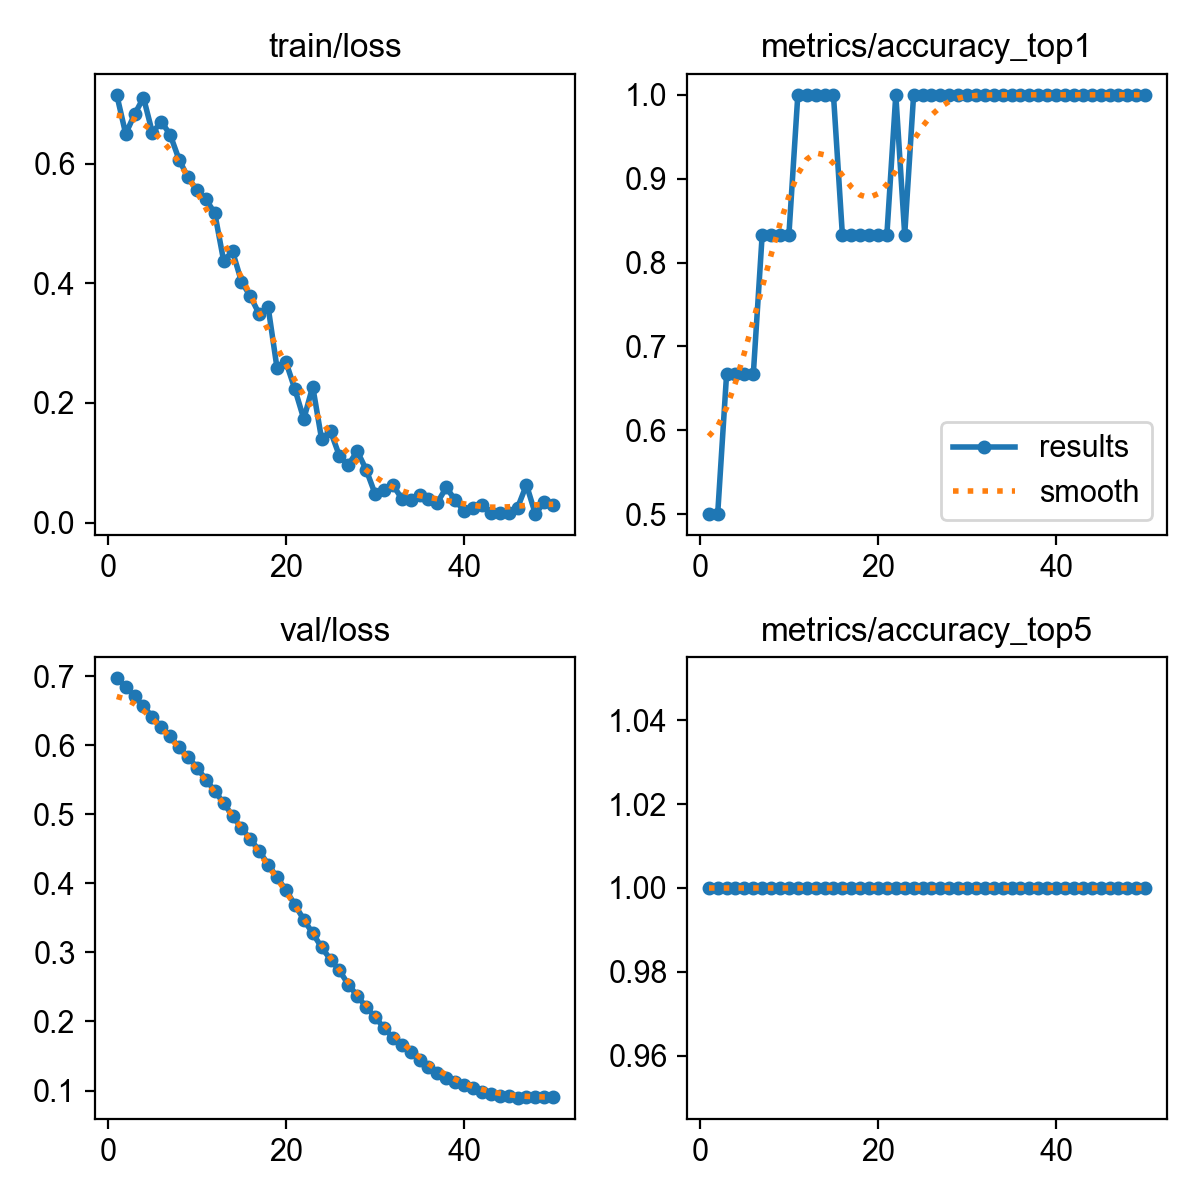

Values plotted in this chart, from the file beside it:
epoch, time, train/loss, metrics/accuracy_top1, metrics/accuracy_top5, val/loss, lr/pg0, lr/pg1, lr/pg2
1, 8.692, 0.7151, 0.5, 1, 0.6969, 0, 0, 0
2, 13.71, 0.6499, 0.5, 1, 0.6843, 1.63399e-05, 1.63399e-05, 1.63399e-05
3, 14.62, 0.6825, 0.6667, 1, 0.6706, 3.20197e-05, 3.20197e-05, 3.20197e-05
4, 15.58, 0.7105, 0.6667, 1, 0.6567, 4.70394e-05, 4.70394e-05, 4.70394e-05
5, 16.67, 0.6517, 0.6667, 1, 0.6409, 6.13989e-05, 6.13989e-05, 6.13989e-05
6, 17.61, 0.6703, 0.6667, 1, 0.6265, 7.50984e-05, 7.50984e-05, 7.50984e-05
7, 18.55, 0.6483, 0.8333, 1, 0.6127, 8.81376e-05, 8.81376e-05, 8.81376e-05
8, 19.51, 0.6066, 0.8333, 1, 0.5967, 0.0001005, 0.0001005, 0.0001005
9, 20.66, 0.577, 0.8333, 1, 0.5836, 0.0001122, 0.0001122, 0.0001122
10, 21.68, 0.5556, 0.8333, 1, 0.5675, 0.0001233, 0.0001233, 0.0001233
11, 22.63, 0.5404, 1, 1, 0.5504, 0.0001337, 0.0001337, 0.0001337
12, 23.57, 0.5175, 1, 1, 0.5338, 0.0001434, 0.0001434, 0.0001434
13, 24.53, 0.4378, 1, 1, 0.5162, 0.0001525, 0.0001525, 0.0001525
14, 25.5, 0.4533, 1, 1, 0.4979, 0.0001609, 0.0001609, 0.0001609
15, 26.41, 0.403, 1, 1, 0.4798, 0.0001687, 0.0001687, 0.0001687
16, 27.33, 0.3783, 0.8333, 1, 0.4643, 0.0001758, 0.0001758, 0.0001758
17, 28.21, 0.3485, 0.8333, 1, 0.4468, 0.0001822, 0.0001822, 0.0001822
18, 29.09, 0.3598, 0.8333, 1, 0.4273, 0.000188, 0.000188, 0.000188
19, 30.05, 0.2578, 0.8333, 1, 0.4086, 0.0001931, 0.0001931, 0.0001931
20, 31.5, 0.2685, 0.8333, 1, 0.3901, 0.0001976, 0.0001976, 0.0001976
21, 32.87, 0.223, 0.8333, 1, 0.3691, 0.0002014, 0.0002014, 0.0002014
22, 33.84, 0.1732, 1, 1, 0.3473, 0.0002045, 0.0002045, 0.0002045
23, 34.82, 0.2274, 0.8333, 1, 0.3277, 0.000207, 0.000207, 0.000207
24, 35.84, 0.1396, 1, 1, 0.3074, 0.0002088, 0.0002088, 0.0002088
25, 36.93, 0.1527, 1, 1, 0.2897, 0.00021, 0.00021, 0.00021
26, 37.93, 0.1116, 1, 1, 0.2739, 0.0002105, 0.0002105, 0.0002105
27, 38.9, 0.09657, 1, 1, 0.2535, 0.0002103, 0.0002103, 0.0002103
28, 39.91, 0.1195, 1, 1, 0.2373, 0.0002095, 0.0002095, 0.0002095
29, 40.91, 0.08858, 1, 1, 0.2209, 0.000208, 0.000208, 0.000208
30, 42.13, 0.04818, 1, 1, 0.2066, 0.0002058, 0.0002058, 0.0002058
31, 43.09, 0.05484, 1, 1, 0.1907, 0.000203, 0.000203, 0.000203
32, 44.33, 0.06313, 1, 1, 0.1767, 0.0001996, 0.0001996, 0.0001996
33, 45.43, 0.04004, 1, 1, 0.1661, 0.0001955, 0.0001955, 0.0001955
34, 46.54, 0.03819, 1, 1, 0.1553, 0.0001907, 0.0001907, 0.0001907
35, 47.55, 0.04658, 1, 1, 0.1441, 0.0001852, 0.0001852, 0.0001852
36, 48.58, 0.04001, 1, 1, 0.1343, 0.0001791, 0.0001791, 0.0001791
37, 49.55, 0.03359, 1, 1, 0.1251, 0.0001724, 0.0001724, 0.0001724
38, 50.6, 0.05884, 1, 1, 0.1178, 0.0001649, 0.0001649, 0.0001649
39, 51.65, 0.03753, 1, 1, 0.1119, 0.0001568, 0.0001568, 0.0001568
40, 52.76, 0.01934, 1, 1, 0.1078, 0.0001481, 0.0001481, 0.0001481
41, 53.78, 0.02461, 1, 1, 0.1034, 0.0001387, 0.0001387, 0.0001387
42, 54.77, 0.02951, 1, 1, 0.09743, 0.0001286, 0.0001286, 0.0001286
43, 55.79, 0.01587, 1, 1, 0.09513, 0.0001179, 0.0001179, 0.0001179
44, 56.93, 0.01582, 1, 1, 0.09262, 0.0001065, 0.0001065, 0.0001065
45, 57.96, 0.01638, 1, 1, 0.09167, 9.44722e-05, 9.44722e-05, 9.44722e-05
46, 58.93, 0.02481, 1, 1, 0.08982, 8.17663e-05, 8.17663e-05, 8.17663e-05
47, 59.92, 0.06331, 1, 1, 0.08997, 6.84003e-05, 6.84003e-05, 6.84003e-05
48, 60.97, 0.01427, 1, 1, 0.09044, 5.43742e-05, 5.43742e-05, 5.43742e-05
49, 62.03, 0.03439, 1, 1, 0.09047, 3.96879e-05, 3.96879e-05, 3.96879e-05
50, 62.99, 0.02899, 1, 1, 0.09045, 2.43415e-05, 2.43415e-05, 2.43415e-05
